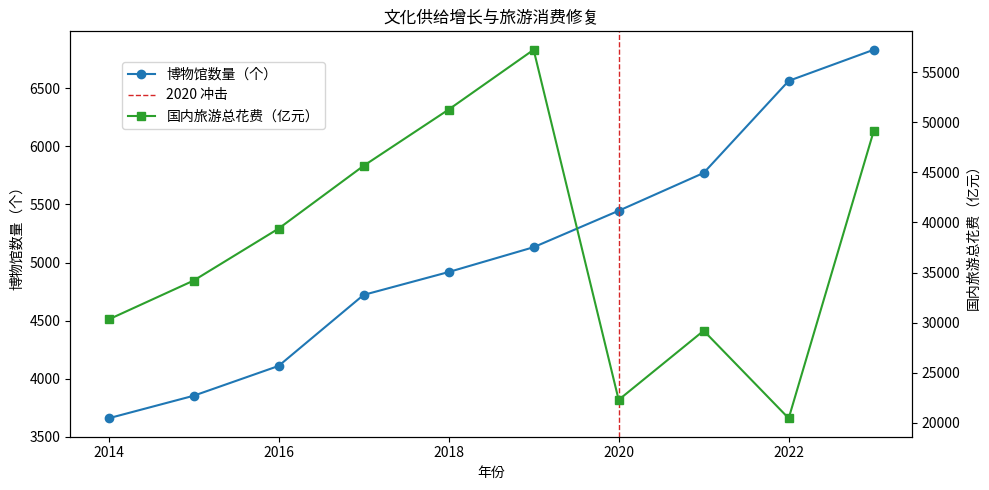
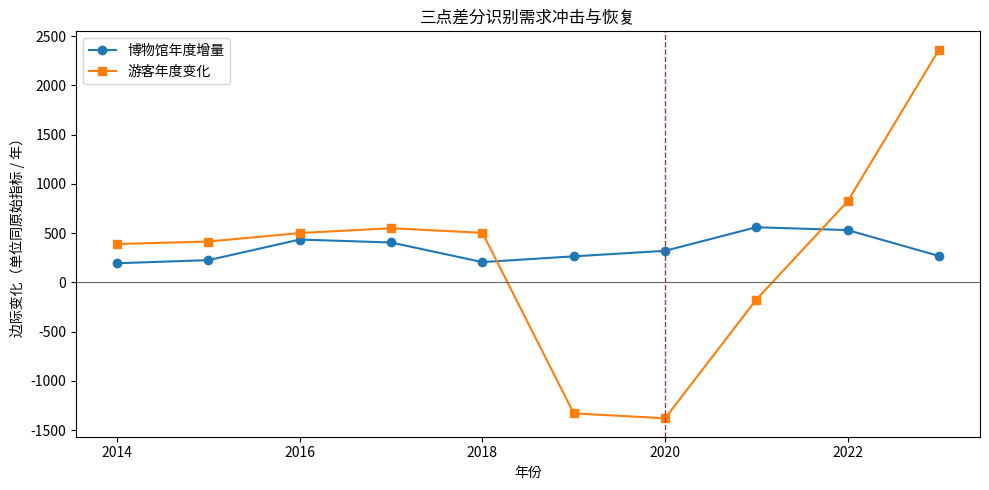
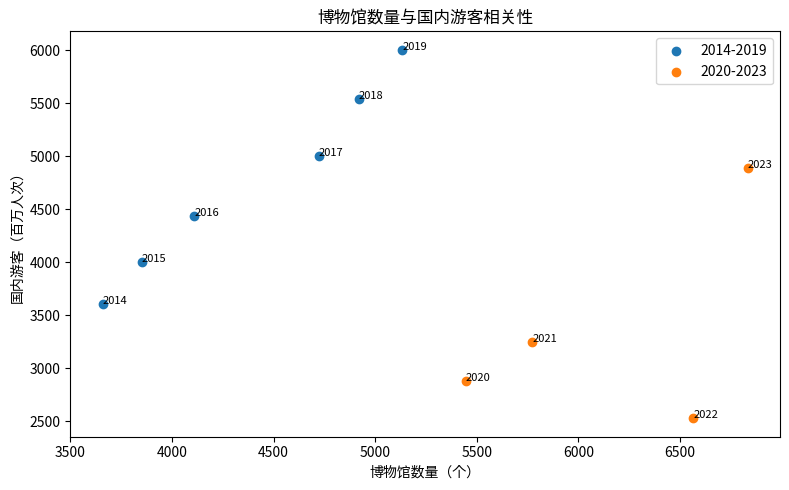

The script that saved these images, in order:
#!/usr/bin/env python3
"""Numerical analysis for the digital economy course presentation.

The data and formulas match `digital_economy_numerical_20260519_113555.pptx`:
three-point finite differences, segmented least-squares fitting, Pearson
correlation, and short-term recovery-scenario prediction.
"""

from __future__ import annotations

import argparse
import csv
import math
import sys
from dataclasses import dataclass
from pathlib import Path
from typing import Iterable, Sequence


@dataclass(frozen=True)
class DataPoint:
    year: int
    museums: float
    visitors_million: float
    tourism_spending_100m_yuan: float
    stage: str


DATA: list[DataPoint] = [
    DataPoint(2014, 3658, 3611, 30311.9, "增长期"),
    DataPoint(2015, 3852, 4000, 34195.1, "增长期"),
    DataPoint(2016, 4109, 4440, 39390.0, "增长期"),
    DataPoint(2017, 4721, 5001, 45660.9, "增长期"),
    DataPoint(2018, 4918, 5539, 51278.3, "增长期"),
    DataPoint(2019, 5132, 6006, 57251.0, "高点"),
    DataPoint(2020, 5446, 2879, 22286.3, "冲击"),
    DataPoint(2021, 5772, 3246, 29191.0, "修复"),
    DataPoint(2022, 6565, 2530, 20444.0, "波动"),
    DataPoint(2023, 6833, 4891, 49133.1, "修复"),
]


METRIC_LABELS = {
    "museums": "博物馆数量",
    "visitors_million": "国内游客",
    "tourism_spending_100m_yuan": "旅游总花费",
}


def three_point_diff(values: Sequence[float], h: float = 1.0) -> list[float]:
    """Return finite-difference estimates using a three-point center formula.

    Internal points use (f[i + 1] - f[i - 1]) / (2h). Endpoints use one-sided
    first-order differences so every year keeps a reported marginal change.
    """
    if len(values) < 2:
        raise ValueError("at least two values are required")
    if h <= 0:
        raise ValueError("h must be positive")

    diff: list[float] = []
    for i, value in enumerate(values):
        if i == 0:
            diff.append((values[1] - value) / h)
        elif i == len(values) - 1:
            diff.append((value - values[-2]) / h)
        else:
            diff.append((values[i + 1] - values[i - 1]) / (2 * h))
    return diff


def least_squares_line(x_values: Sequence[float], y_values: Sequence[float]) -> tuple[float, float]:
    """Fit y = a*x + b by ordinary least squares."""
    if len(x_values) != len(y_values):
        raise ValueError("x and y must have the same length")
    if len(x_values) < 2:
        raise ValueError("at least two points are required")

    n = len(x_values)
    x_mean = sum(x_values) / n
    y_mean = sum(y_values) / n
    numerator = sum((x - x_mean) * (y - y_mean) for x, y in zip(x_values, y_values))
    denominator = sum((x - x_mean) ** 2 for x in x_values)
    if math.isclose(denominator, 0):
        raise ValueError("x values cannot all be equal")
    slope = numerator / denominator
    intercept = y_mean - slope * x_mean
    return slope, intercept


def least_squares_polynomial(
    x_values: Sequence[float],
    y_values: Sequence[float],
    degree: int,
) -> list[float]:
    """Fit a low-degree polynomial by ordinary least squares.

    Coefficients are returned in ascending power order:
    c[0] + c[1] * x + c[2] * x**2 ...
    """
    if len(x_values) != len(y_values):
        raise ValueError("x and y must have the same length")
    if degree < 0:
        raise ValueError("degree must be non-negative")
    if len(x_values) <= degree:
        raise ValueError("number of points must exceed polynomial degree")

    size = degree + 1
    matrix = [
        [sum(x ** (row + col) for x in x_values) for col in range(size)]
        for row in range(size)
    ]
    vector = [sum(y * (x ** row) for x, y in zip(x_values, y_values)) for row in range(size)]

    augmented = [row[:] + [value] for row, value in zip(matrix, vector)]
    for col in range(size):
        pivot = max(range(col, size), key=lambda row: abs(augmented[row][col]))
        if math.isclose(augmented[pivot][col], 0):
            raise ValueError("normal equation matrix is singular")
        augmented[col], augmented[pivot] = augmented[pivot], augmented[col]

        pivot_value = augmented[col][col]
        for item in range(col, size + 1):
            augmented[col][item] /= pivot_value

        for row in range(size):
            if row == col:
                continue
            factor = augmented[row][col]
            for item in range(col, size + 1):
                augmented[row][item] -= factor * augmented[col][item]

    return [augmented[row][-1] for row in range(size)]


def evaluate_polynomial(coefficients: Sequence[float], x_value: float) -> float:
    return sum(coefficient * (x_value ** power) for power, coefficient in enumerate(coefficients))


def rmse(actual: Sequence[float], predicted: Sequence[float]) -> float:
    if len(actual) != len(predicted):
        raise ValueError("actual and predicted values must have the same length")
    if not actual:
        raise ValueError("at least one value is required")
    return math.sqrt(sum((a - p) ** 2 for a, p in zip(actual, predicted)) / len(actual))


def loocv_rmse(x_values: Sequence[float], y_values: Sequence[float], degree: int) -> float:
    errors: list[float] = []
    for excluded in range(len(x_values)):
        train_x = [x for i, x in enumerate(x_values) if i != excluded]
        train_y = [y for i, y in enumerate(y_values) if i != excluded]
        coefficients = least_squares_polynomial(train_x, train_y, degree)
        predicted = evaluate_polynomial(coefficients, x_values[excluded])
        errors.append((predicted - y_values[excluded]) ** 2)
    return math.sqrt(sum(errors) / len(errors))


def pearson(x_values: Sequence[float], y_values: Sequence[float]) -> float:
    """Compute the Pearson correlation coefficient."""
    if len(x_values) != len(y_values):
        raise ValueError("x and y must have the same length")
    if len(x_values) < 2:
        raise ValueError("at least two points are required")

    x_mean = sum(x_values) / len(x_values)
    y_mean = sum(y_values) / len(y_values)
    numerator = sum((x - x_mean) * (y - y_mean) for x, y in zip(x_values, y_values))
    x_var = sum((x - x_mean) ** 2 for x in x_values)
    y_var = sum((y - y_mean) ** 2 for y in y_values)
    denominator = math.sqrt(x_var * y_var)
    if math.isclose(denominator, 0):
        raise ValueError("correlation is undefined for a constant sequence")
    return numerator / denominator


def recovery_rows(data: Iterable[DataPoint] = DATA) -> list[DataPoint]:
    return [row for row in data if 2020 <= row.year <= 2023]


def predict_by_recovery_segment(
    target_years: Iterable[int],
    metric: str,
    data: Iterable[DataPoint] = DATA,
) -> dict[int, float]:
    """Fit the 2020-2023 recovery segment and predict selected years."""
    rows = recovery_rows(data)
    x_values = [row.year - 2020 for row in rows]
    y_values = [float(getattr(row, metric)) for row in rows]
    slope, intercept = least_squares_line(x_values, y_values)
    return {year: slope * (year - 2020) + intercept for year in target_years}


def build_prediction_table(target_years: Iterable[int]) -> dict[int, dict[str, float]]:
    years = list(target_years)
    predictions = {
        "museums": predict_by_recovery_segment(years, "museums"),
        "visitors_million": predict_by_recovery_segment(years, "visitors_million"),
        "tourism_spending_100m_yuan": predict_by_recovery_segment(
            years,
            "tourism_spending_100m_yuan",
        ),
    }
    return {
        year: {
            metric: metric_predictions[year]
            for metric, metric_predictions in predictions.items()
        }
        for year in years
    }


def segmented_linear_predictions(
    years: Sequence[int],
    values: Sequence[float],
    break_year: int = 2020,
) -> tuple[list[float], tuple[float, float], tuple[float, float]]:
    """Fit separate least-squares lines before and after a structural break."""
    stable = [(year, value) for year, value in zip(years, values) if year < break_year]
    recovery = [(year, value) for year, value in zip(years, values) if year >= break_year]
    if len(stable) < 2 or len(recovery) < 2:
        raise ValueError("each segment needs at least two points")

    stable_slope, stable_intercept = least_squares_line(
        [year - stable[0][0] for year, _ in stable],
        [value for _, value in stable],
    )
    recovery_slope, recovery_intercept = least_squares_line(
        [year - break_year for year, _ in recovery],
        [value for _, value in recovery],
    )

    predictions = []
    for year in years:
        if year < break_year:
            predictions.append(stable_slope * (year - stable[0][0]) + stable_intercept)
        else:
            predictions.append(recovery_slope * (year - break_year) + recovery_intercept)
    return predictions, (stable_slope, stable_intercept), (recovery_slope, recovery_intercept)


def build_model_comparison_table(data: Sequence[DataPoint] = DATA) -> list[dict[str, object]]:
    """Compare full-period polynomial fits with segmented least squares."""
    years = [row.year for row in data]
    x_values = [year - years[0] for year in years]
    rows: list[dict[str, object]] = []

    for metric, label in METRIC_LABELS.items():
        values = [float(getattr(row, metric)) for row in data]
        linear = least_squares_polynomial(x_values, values, 1)
        quadratic = least_squares_polynomial(x_values, values, 2)
        segmented, stable_params, recovery_params = segmented_linear_predictions(years, values)
        model_outputs = [
            (
                "全周期线性",
                [evaluate_polynomial(linear, x) for x in x_values],
                loocv_rmse(x_values, values, 1),
                linear[1],
                "",
            ),
            (
                "全周期二次",
                [evaluate_polynomial(quadratic, x) for x in x_values],
                loocv_rmse(x_values, values, 2),
                "",
                "",
            ),
            (
                "分段线性",
                segmented,
                "",
                stable_params[0],
                recovery_params[0],
            ),
        ]
        for model, predictions, cv_rmse, stable_slope, recovery_slope in model_outputs:
            rows.append(
                {
                    "metric": label,
                    "model": model,
                    "rmse": rmse(values, predictions),
                    "loocv_rmse": cv_rmse,
                    "stable_slope": stable_slope,
                    "recovery_slope": recovery_slope,
                }
            )
    return rows


def build_counterfactual_gap_table(data: Sequence[DataPoint] = DATA) -> list[dict[str, object]]:
    """Use 2014-2019 stable trend as a counterfactual baseline for 2020-2023."""
    stable = [row for row in data if 2014 <= row.year <= 2019]
    shock_recovery = [row for row in data if 2020 <= row.year <= 2023]
    rows: list[dict[str, object]] = []

    for metric in ("visitors_million", "tourism_spending_100m_yuan"):
        slope, intercept = least_squares_line(
            [row.year - 2014 for row in stable],
            [float(getattr(row, metric)) for row in stable],
        )
        for row in shock_recovery:
            trend = slope * (row.year - 2014) + intercept
            actual = float(getattr(row, metric))
            rows.append(
                {
                    "metric": METRIC_LABELS[metric],
                    "year": row.year,
                    "actual": actual,
                    "stable_trend": trend,
                    "gap": actual - trend,
                    "actual_to_trend_ratio": actual / trend,
                }
            )
    return rows


def build_processed_feature_table(data: Sequence[DataPoint] = DATA) -> list[dict[str, object]]:
    """Build cleaned, indexed, and conversion-oriented features for reporting."""
    if not data:
        raise ValueError("data cannot be empty")

    base = data[0]
    rows: list[dict[str, object]] = []
    for row in data:
        rows.append(
            {
                "year": row.year,
                "stage": row.stage,
                "museums": row.museums,
                "visitors_million": row.visitors_million,
                "tourism_spending_100m_yuan": row.tourism_spending_100m_yuan,
                "museum_index": row.museums / base.museums * 100,
                "visitor_index": row.visitors_million / base.visitors_million * 100,
                "spending_index": row.tourism_spending_100m_yuan
                / base.tourism_spending_100m_yuan
                * 100,
                "visitors_per_museum_million": row.visitors_million / row.museums,
                "spending_per_visitor_yuan": row.tourism_spending_100m_yuan
                * 100
                / row.visitors_million,
                "spending_per_museum_100m_yuan": row.tourism_spending_100m_yuan
                / row.museums,
            }
        )
    return rows


def build_diff_table(data: Sequence[DataPoint] = DATA) -> list[dict[str, object]]:
    museums_diff = three_point_diff([row.museums for row in data])
    visitors_diff = three_point_diff([row.visitors_million for row in data])
    spending_diff = three_point_diff([row.tourism_spending_100m_yuan for row in data])
    return [
        {
            "year": row.year,
            "stage": row.stage,
            "museums": row.museums,
            "visitors_million": row.visitors_million,
            "tourism_spending_100m_yuan": row.tourism_spending_100m_yuan,
            "museums_diff": museums_diff[i],
            "visitors_diff": visitors_diff[i],
            "tourism_spending_diff": spending_diff[i],
        }
        for i, row in enumerate(data)
    ]


def correlation_summary(data: Sequence[DataPoint] = DATA) -> dict[str, float]:
    stable = [row for row in data if 2014 <= row.year <= 2019]
    return {
        "stable_museums_visitors": pearson(
            [row.museums for row in stable],
            [row.visitors_million for row in stable],
        ),
        "stable_museums_spending": pearson(
            [row.museums for row in stable],
            [row.tourism_spending_100m_yuan for row in stable],
        ),
        "full_museums_visitors": pearson(
            [row.museums for row in data],
            [row.visitors_million for row in data],
        ),
        "full_museums_spending": pearson(
            [row.museums for row in data],
            [row.tourism_spending_100m_yuan for row in data],
        ),
    }


def format_csv_value(value: object) -> object:
    if isinstance(value, float):
        return f"{value:.4f}" if abs(value) < 1 else f"{value:.1f}"
    return value


def write_csv(path: Path, rows: Sequence[dict[str, object]]) -> None:
    path.parent.mkdir(parents=True, exist_ok=True)
    with path.open("w", newline="", encoding="utf-8-sig") as file:
        writer = csv.DictWriter(file, fieldnames=list(rows[0].keys()))
        writer.writeheader()
        writer.writerows(
            {key: format_csv_value(value) for key, value in row.items()}
            for row in rows
        )


def save_plots(output_dir: Path, data: Sequence[DataPoint] = DATA) -> None:
    import matplotlib.pyplot as plt

    output_dir.mkdir(parents=True, exist_ok=True)
    years = [row.year for row in data]

    fig, ax1 = plt.subplots(figsize=(10, 5))
    ax1.plot(years, [row.museums for row in data], marker="o", label="博物馆数量（个）")
    ax1.set_ylabel("博物馆数量（个）")
    ax1.axvline(2020, color="#d62728", linestyle="--", linewidth=1, label="2020 冲击")
    ax2 = ax1.twinx()
    ax2.plot(
        years,
        [row.tourism_spending_100m_yuan for row in data],
        marker="s",
        color="#2ca02c",
        label="国内旅游总花费（亿元）",
    )
    ax2.set_ylabel("国内旅游总花费（亿元）")
    fig.legend(loc="upper left", bbox_to_anchor=(0.12, 0.88))
    ax1.set_title("文化供给增长与旅游消费修复")
    ax1.set_xlabel("年份")
    fig.tight_layout()
    fig.savefig(output_dir / "trend_museums_spending.png", dpi=200)
    plt.close(fig)

    diff_rows = build_diff_table(data)
    fig, ax = plt.subplots(figsize=(10, 5))
    ax.plot(years, [row["museums_diff"] for row in diff_rows], marker="o", label="博物馆年度增量")
    ax.plot(years, [row["visitors_diff"] for row in diff_rows], marker="s", label="游客年度变化")
    ax.axhline(0, color="#666666", linewidth=0.8)
    ax.axvline(2020, color="#d62728", linestyle="--", linewidth=1)
    ax.set_title("三点差分识别需求冲击与恢复")
    ax.set_xlabel("年份")
    ax.set_ylabel("边际变化（单位同原始指标 / 年）")
    ax.legend()
    fig.tight_layout()
    fig.savefig(output_dir / "diff_marginal_change.png", dpi=200)
    plt.close(fig)

    fig, ax = plt.subplots(figsize=(8, 5))
    stable = [row for row in data if row.year <= 2019]
    shock = [row for row in data if row.year >= 2020]
    ax.scatter(
        [row.museums for row in stable],
        [row.visitors_million for row in stable],
        label="2014-2019",
    )
    ax.scatter(
        [row.museums for row in shock],
        [row.visitors_million for row in shock],
        label="2020-2023",
    )
    for row in data:
        ax.annotate(str(row.year), (row.museums, row.visitors_million), fontsize=8)
    ax.set_title("博物馆数量与国内游客相关性")
    ax.set_xlabel("博物馆数量（个）")
    ax.set_ylabel("国内游客（百万人次）")
    ax.legend()
    fig.tight_layout()
    fig.savefig(output_dir / "correlation_scatter.png", dpi=200)
    plt.close(fig)


def print_summary(predictions: dict[int, dict[str, float]]) -> None:
    print("三点差分关键读数：")
    diff_by_year = {row["year"]: row for row in build_diff_table()}
    print(f"  2020 年游客变化率：{diff_by_year[2020]['visitors_diff']:.1f} 百万人次/年")
    print(f"  2023 年游客变化率：{diff_by_year[2023]['visitors_diff']:.1f} 百万人次/年")

    print("\nPearson 相关系数：")
    for name, value in correlation_summary().items():
        print(f"  {name}: {value:.3f}")

    print("\n恢复段拟合预测：")
    for year, values in predictions.items():
        print(
            f"  {year}: 博物馆 {values['museums']:.1f} 个，"
            f"游客 {values['visitors_million']:.1f} 百万人次，"
            f"消费 {values['tourism_spending_100m_yuan']:.1f} 亿元"
        )

    print("\n模型比较关键结论：")
    comparison = build_model_comparison_table()
    for metric in ("国内游客", "旅游总花费"):
        rows = {row["model"]: row for row in comparison if row["metric"] == metric}
        print(
            f"  {metric}: 分段线性 RMSE {rows['分段线性']['rmse']:.1f}，"
            f"全周期线性 RMSE {rows['全周期线性']['rmse']:.1f}"
        )

    print("\n反事实缺口关键读数：")
    gaps = build_counterfactual_gap_table()
    for metric in ("国内游客", "旅游总花费"):
        rows = [row for row in gaps if row["metric"] == metric]
        first = next(row for row in rows if row["year"] == 2020)
        last = next(row for row in rows if row["year"] == 2023)
        print(
            f"  {metric}: 2020 年实际/平稳趋势 {first['actual_to_trend_ratio']:.1%}，"
            f"2023 年恢复到 {last['actual_to_trend_ratio']:.1%}"
        )


def main() -> None:
    parser = argparse.ArgumentParser(description="Reproduce numerical analysis for the course PPT.")
    parser.add_argument("--output-dir", default="outputs", help="directory for CSV and PNG results")
    parser.add_argument("--no-plots", action="store_true", help="skip matplotlib chart generation")
    args = parser.parse_args()

    output_dir = Path(args.output_dir)
    prediction_rows = [
        {"year": year, **values}
        for year, values in build_prediction_table([2024, 2025, 2026]).items()
    ]
    write_csv(output_dir / "digital_economy_diff_results.csv", build_diff_table())
    write_csv(output_dir / "digital_economy_predictions.csv", prediction_rows)
    write_csv(output_dir / "digital_economy_model_comparison.csv", build_model_comparison_table())
    write_csv(output_dir / "digital_economy_counterfactual_gap.csv", build_counterfactual_gap_table())
    write_csv(output_dir / "digital_economy_processed_features.csv", build_processed_feature_table())
    if not args.no_plots:
        try:
            save_plots(output_dir)
        except ModuleNotFoundError as exc:
            if exc.name != "matplotlib":
                raise
            print(
                "未检测到 matplotlib，已跳过 PNG 图表生成；"
                "CSV 和文本结果已生成。可安装 matplotlib 后重新运行，"
                "或使用 --no-plots 显式跳过图表。",
                file=sys.stderr,
            )
    print_summary({int(row["year"]): {k: v for k, v in row.items() if k != "year"} for row in prediction_rows})


if __name__ == "__main__":
    main()
